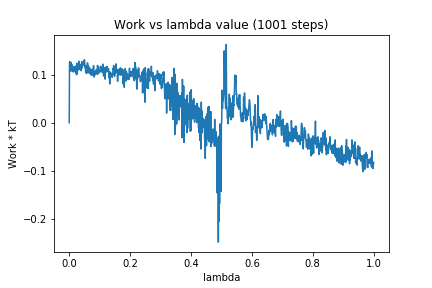

The table this chart was drawn from, first rows:
0, 0.0
1, 0.1253
2, 0.1276
3, 0.1148
4, 0.1254
5, 0.1071
6, 0.1254
7, 0.1154
8, 0.1215
9, 0.1216
10, 0.1129
11, 0.1186
12, 0.1148
13, 0.1058
14, 0.1114
15, 0.1135
16, 0.1078
17, 0.1131
18, 0.1138
19, 0.1177
20, 0.1085
21, 0.1044
22, 0.1071
23, 0.1185
24, 0.09998
25, 0.1242
26, 0.1024
27, 0.1181
28, 0.1088
29, 0.113
30, 0.1174
31, 0.1153
32, 0.1283
33, 0.1274
34, 0.1113
35, 0.1208
36, 0.12
37, 0.121
38, 0.1157
39, 0.1085
40, 0.1158
41, 0.1272
42, 0.1139
43, 0.125
44, 0.1196
45, 0.1222
46, 0.1203
47, 0.1284
48, 0.1211
49, 0.1272
50, 0.1312
51, 0.1216
52, 0.1151
53, 0.119
54, 0.1044
55, 0.1074
56, 0.116
57, 0.103
58, 0.1184
59, 0.1043
60, 0.1249
... 940 more rows
